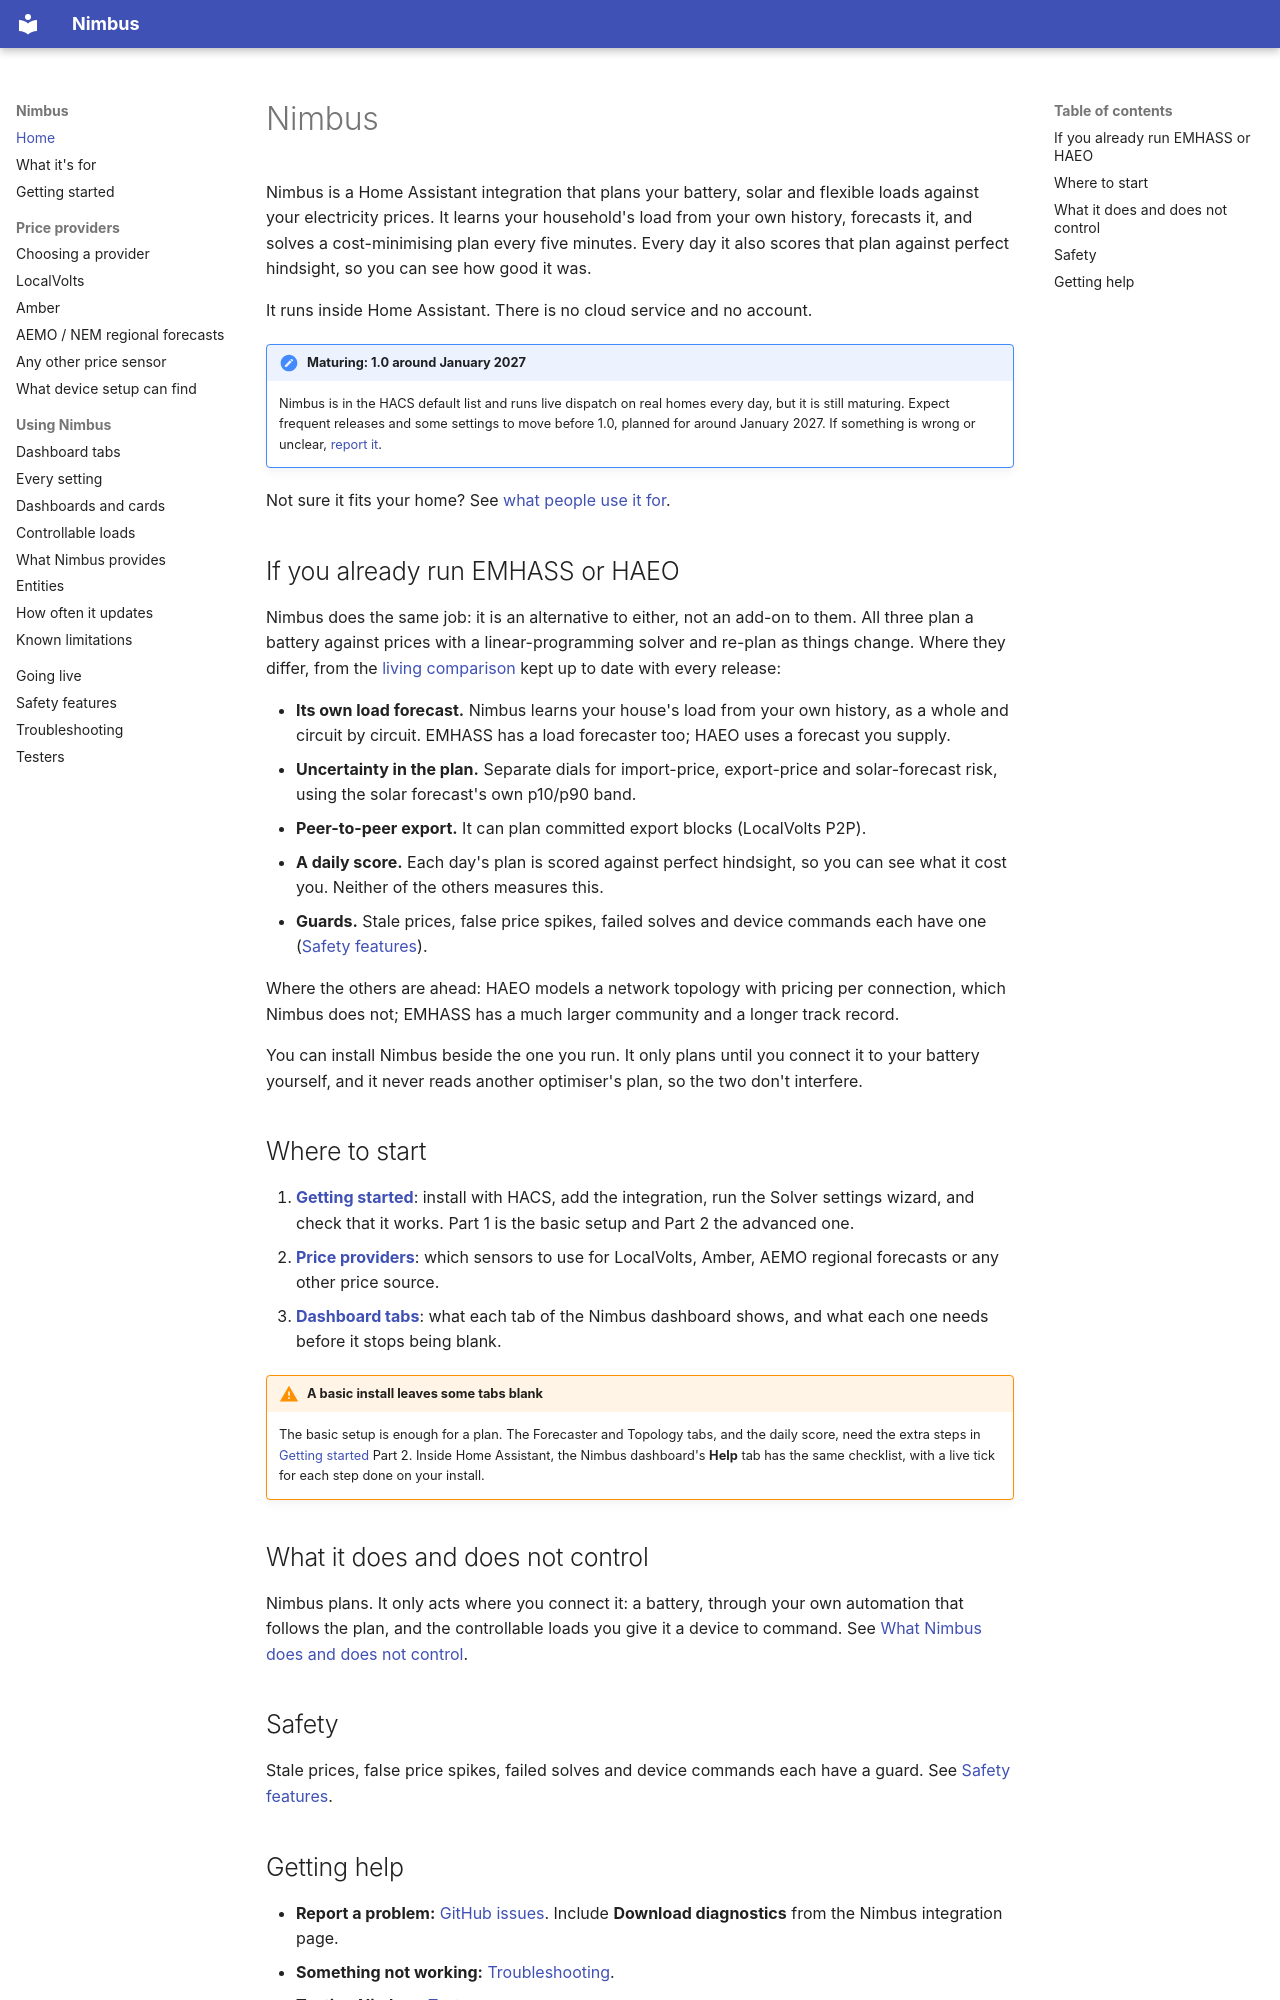

repository: code-imstillalive/nimbus · page: index.html · generator: mkdocs

# Nimbus

Nimbus is a Home Assistant integration that plans your battery, solar and
flexible loads against your electricity prices. It learns your household's
load from your own history, forecasts it, and solves a cost-minimising plan
every five minutes. Every day it also scores that plan against perfect
hindsight, so you can see how good it was.

It runs inside Home Assistant. There is no cloud service and no account.

!!! note "Maturing: 1.0 around January 2027"
    Nimbus is in the HACS default list and runs live dispatch on real homes
    every day, but it is still maturing. Expect frequent releases and some
    settings to move before 1.0, planned for around January 2027. If something
    is wrong or unclear, [report it](troubleshooting.md#reporting-a-problem).

Not sure it fits your home? See [what people use it for](use-cases.md).

## If you already run EMHASS or HAEO

Nimbus does the same job: it is an alternative to either, not an add-on to
them. All three plan a battery against prices with a linear-programming solver
and re-plan as things change. Where they differ, from the
[living comparison](https://github.com/code-imstillalive/nimbus/issues/1797)
kept up to date with every release:

- **Its own load forecast.** Nimbus learns your house's load from your own
  history, as a whole and circuit by circuit. EMHASS has a load forecaster too;
  HAEO uses a forecast you supply.
- **Uncertainty in the plan.** Separate dials for import-price, export-price
  and solar-forecast risk, using the solar forecast's own p10/p90 band.
- **Peer-to-peer export.** It can plan committed export blocks (LocalVolts P2P).
- **A daily score.** Each day's plan is scored against perfect hindsight, so
  you can see what it cost you. Neither of the others measures this.
- **Guards.** Stale prices, false price spikes, failed solves and device
  commands each have one ([Safety features](safety.md)).

Where the others are ahead: HAEO models a network topology with pricing per
connection, which Nimbus does not; EMHASS has a much larger community and a
longer track record.

You can install Nimbus beside the one you run. It only plans until you connect
it to your battery yourself, and it never reads another optimiser's plan, so
the two don't interfere.

## Where to start

1. **[Getting started](setup-guide.md)**: install with HACS, add the
   integration, run the Solver settings wizard, and check that it works.
   Part 1 is the basic setup and Part 2 the advanced one.
2. **[Price providers](providers/index.md)**: which sensors to use for
   LocalVolts, Amber, AEMO regional forecasts or any other price source.
3. **[Dashboard tabs](tabs.md)**: what each tab of the Nimbus dashboard shows,
   and what each one needs before it stops being blank.

!!! warning "A basic install leaves some tabs blank"
    The basic setup is enough for a plan. The Forecaster and Topology tabs, and
    the daily score, need the extra steps in [Getting started](setup-guide.md)
    Part 2. Inside Home Assistant, the Nimbus dashboard's **Help** tab has the
    same checklist, with a live tick for each step done on your install.

## What it does and does not control

Nimbus plans. It only acts where you connect it: a battery, through your own
automation that follows the plan, and the controllable loads you give it a
device to command. See
[What Nimbus does and does not control](setup-guide.md#what-nimbus-does-and-does-not-control).

## Safety

Stale prices, false price spikes, failed solves and device commands each have
a guard. See [Safety features](safety.md).
